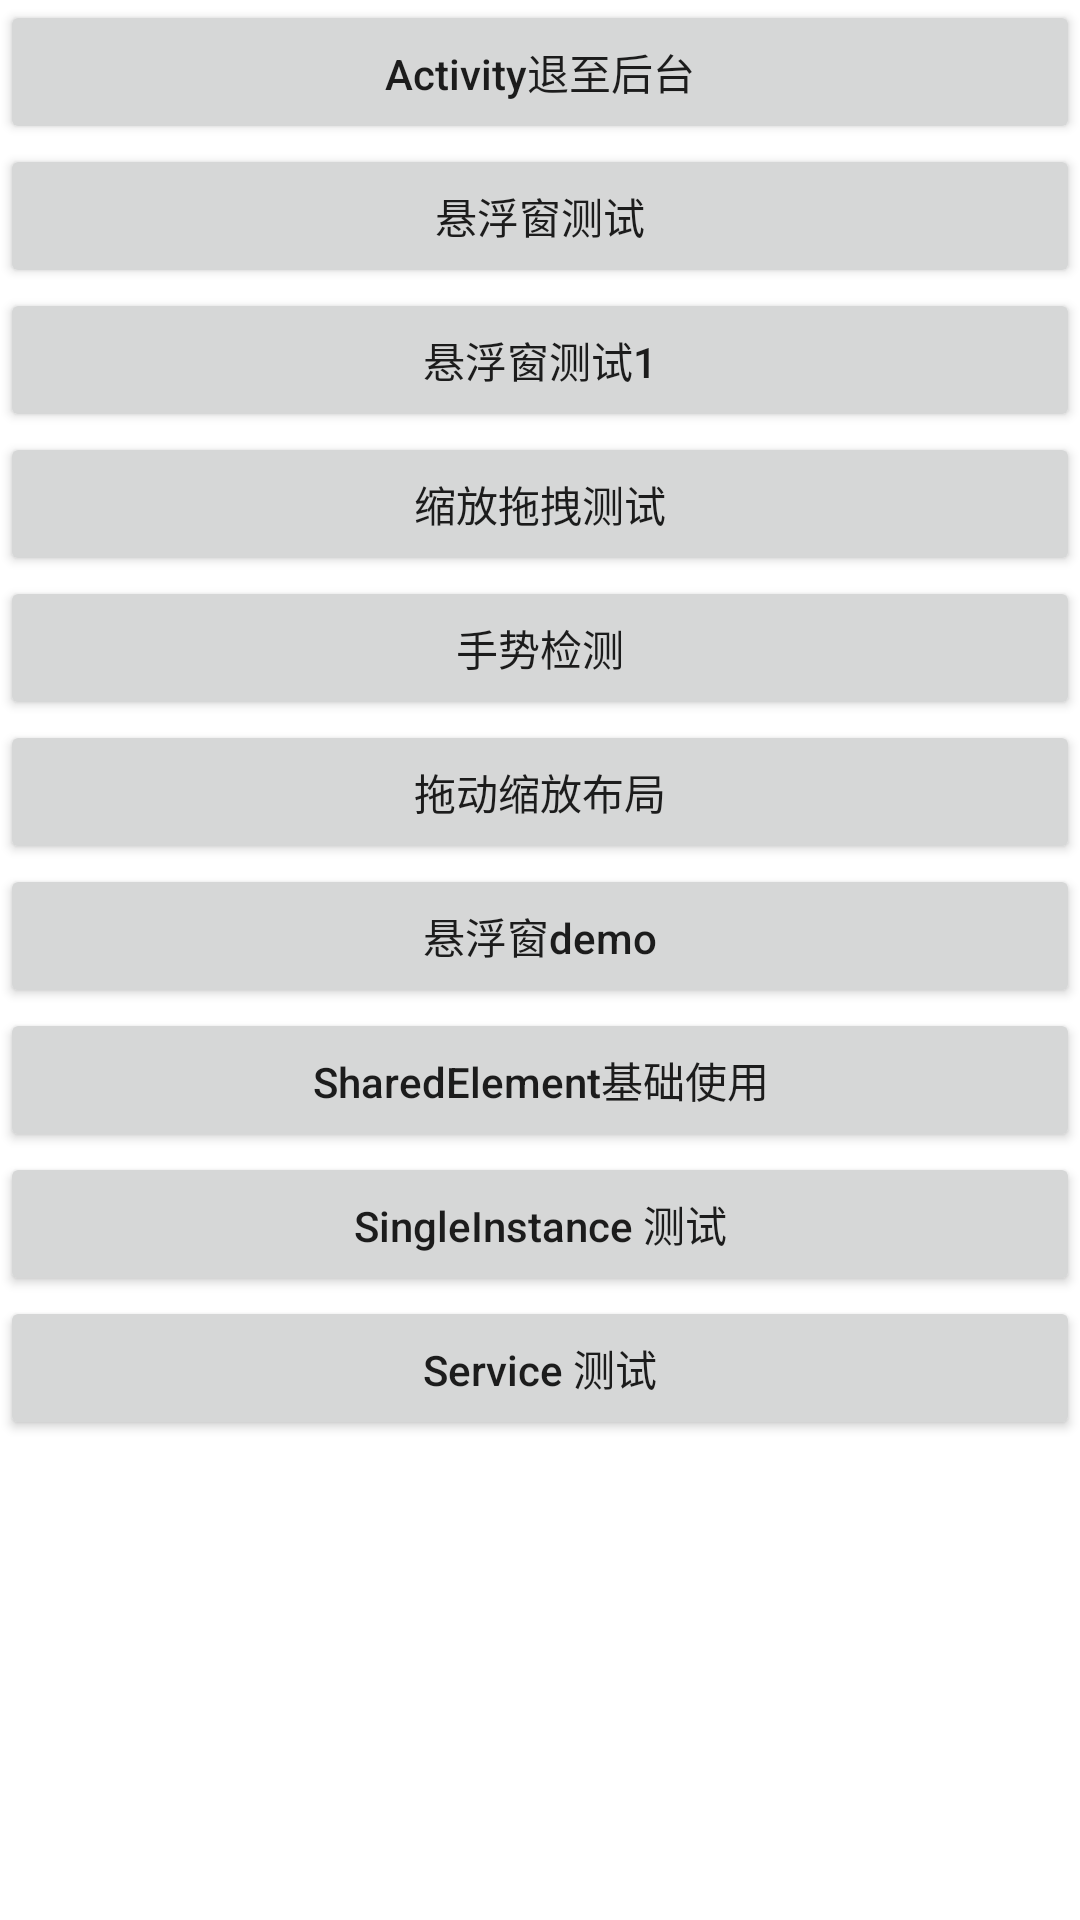

This screen was rendered from an Android layout file. Write that file and the resources it references.
<!-- AndroidManifest.xml: application theme DinoXAppTheme -->
<!-- res/layout/activity_main.xml -->
<?xml version="1.0" encoding="utf-8"?>
<androidx.constraintlayout.widget.ConstraintLayout xmlns:android="http://schemas.android.com/apk/res/android"
    xmlns:app="http://schemas.android.com/apk/res-auto"
    xmlns:tools="http://schemas.android.com/tools"
    android:layout_width="match_parent"
    android:layout_height="match_parent"
    android:background="#ffffff"
    tools:context=".MainActivity">

    <Button
        android:id="@+id/btn_background"
        android:layout_width="match_parent"
        android:layout_height="wrap_content"
        android:gravity="center"
        android:text="Activity退至后台"
        android:textAllCaps="false"
        android:onClick="onBackground"
        app:layout_constraintLeft_toLeftOf="parent"
        app:layout_constraintRight_toRightOf="parent"
        app:layout_constraintTop_toTopOf="parent" />

    <Button
        android:id="@+id/btn_float"
        android:layout_width="match_parent"
        android:layout_height="wrap_content"
        android:gravity="center"
        android:text="悬浮窗测试"
        android:textAllCaps="false"
        android:onClick="onFloat"
        app:layout_constraintLeft_toLeftOf="parent"
        app:layout_constraintRight_toRightOf="parent"
        app:layout_constraintTop_toBottomOf="@+id/btn_background" />

    <Button
        android:id="@+id/btn_float1"
        android:layout_width="match_parent"
        android:layout_height="wrap_content"
        android:gravity="center"
        android:text="悬浮窗测试1"
        android:textAllCaps="false"
        android:onClick="onFloat1"
        app:layout_constraintLeft_toLeftOf="parent"
        app:layout_constraintRight_toRightOf="parent"
        app:layout_constraintTop_toBottomOf="@+id/btn_float" />

    <Button
        android:id="@+id/btn_drag"
        android:layout_width="match_parent"
        android:layout_height="wrap_content"
        android:gravity="center"
        android:text="缩放拖拽测试"
        android:textAllCaps="false"
        android:onClick="onDrag"
        app:layout_constraintLeft_toLeftOf="parent"
        app:layout_constraintRight_toRightOf="parent"
        app:layout_constraintTop_toBottomOf="@+id/btn_float1" />

    <Button
        android:id="@+id/btn_gesture"
        android:layout_width="match_parent"
        android:layout_height="wrap_content"
        android:gravity="center"
        android:text="手势检测"
        android:textAllCaps="false"
        android:onClick="onGesture"
        app:layout_constraintLeft_toLeftOf="parent"
        app:layout_constraintRight_toRightOf="parent"
        app:layout_constraintTop_toBottomOf="@+id/btn_drag" />


    <Button
        android:id="@+id/btn_drag_scale"
        android:layout_width="match_parent"
        android:layout_height="wrap_content"
        android:gravity="center"
        android:text="拖动缩放布局"
        android:textAllCaps="false"
        android:onClick="onDragScale"
        app:layout_constraintLeft_toLeftOf="parent"
        app:layout_constraintRight_toRightOf="parent"
        app:layout_constraintTop_toBottomOf="@+id/btn_gesture" />

    <Button
        android:id="@+id/btn_float_dialog"
        android:layout_width="match_parent"
        android:layout_height="wrap_content"
        android:gravity="center"
        android:text="悬浮窗demo"
        android:textAllCaps="false"
        android:onClick="onFloatDialog"
        app:layout_constraintLeft_toLeftOf="parent"
        app:layout_constraintRight_toRightOf="parent"
        app:layout_constraintTop_toBottomOf="@+id/btn_drag_scale" />

    <Button
        android:id="@+id/btn_element"
        android:layout_width="match_parent"
        android:layout_height="wrap_content"
        android:gravity="center"
        android:text="SharedElement基础使用"
        android:textAllCaps="false"
        android:onClick="onSharedElement"
        app:layout_constraintLeft_toLeftOf="parent"
        app:layout_constraintRight_toRightOf="parent"
        app:layout_constraintTop_toBottomOf="@+id/btn_float_dialog" />

    <Button
        android:id="@+id/btn_single_instance"
        android:layout_width="match_parent"
        android:layout_height="wrap_content"
        android:gravity="center"
        android:text="SingleInstance 测试"
        android:textAllCaps="false"
        android:onClick="onSingleInstance"
        app:layout_constraintLeft_toLeftOf="parent"
        app:layout_constraintRight_toRightOf="parent"
        app:layout_constraintTop_toBottomOf="@+id/btn_element" />

    <Button
        android:id="@+id/btn_service"
        android:layout_width="match_parent"
        android:layout_height="wrap_content"
        android:gravity="center"
        android:text="Service 测试"
        android:textAllCaps="false"
        android:onClick="onService"
        app:layout_constraintLeft_toLeftOf="parent"
        app:layout_constraintRight_toRightOf="parent"
        app:layout_constraintTop_toBottomOf="@+id/btn_single_instance" />

</androidx.constraintlayout.widget.ConstraintLayout>
<!-- resources referenced by this layout -->
<resources>
  <style name="DinoXAppTheme" parent="AppTheme">
          <item name="android:windowAnimationStyle">@style/DinoFastAnimation</item>
          <item name="android:windowIsTranslucent">true</item>
          
  
      </style>
  <style name="AppTheme" parent="Theme.AppCompat.Light.DarkActionBar">
          
          <item name="colorPrimary">@color/colorPrimary</item>
          <item name="colorPrimaryDark">@color/colorPrimaryDark</item>
          <item name="colorAccent">@color/colorAccent</item>
  
          
          <item name="android:windowContentTransitions">true</item>
      </style>
  <style name="DinoFastAnimation" parent="@android:style/Animation">
          <item name="android:activityOpenEnterAnimation">@anim/dino_activity_enter</item>
          <item name="android:activityOpenExitAnimation">@anim/dino_activity_exit</item>
          <item name="android:activityCloseEnterAnimation">@anim/dino_activity_close_enter</item>
          <item name="android:activityCloseExitAnimation">@anim/dino_activity_close_exit</item>
      </style>
  <!-- not gathered from this repository: default colours our renderer supplied (Android Studio template values) -->
  <color name="colorPrimary">#FF6200EE</color>
  <color name="colorPrimaryDark">#FF3700B3</color>
  <color name="colorAccent">#FF03DAC5</color>
</resources>
